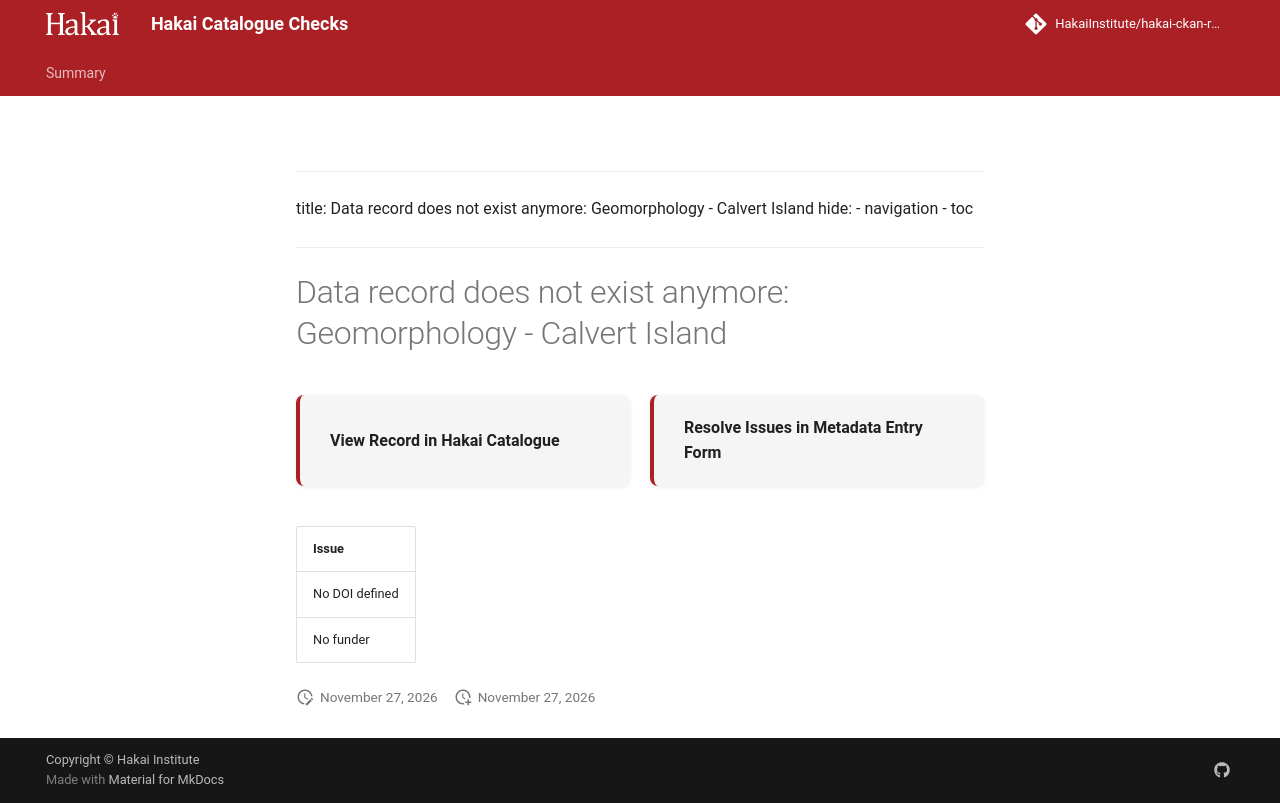

repository: HakaiInstitute/hakai-ckan-records-checks · page: main/records/49967494-a7b6-4128-b336-671971d1e2c6/index.html · generator: mkdocs

---
title: Data record does not exist anymore: Geomorphology - Calvert Island
hide:
  - navigation
  - toc
---

# Data record does not exist anymore: Geomorphology - Calvert Island

<div style="display:flex;flex-wrap:wrap;gap:1rem;margin:1.5rem 0 2rem;">
  <a href="https://catalogue.hakai.org/dataset/ca-cioos_9fafb4c8-e61f-4372-ac71-c1ddbe57d80c" target="_blank" rel="noopener noreferrer" style="flex:1;min-width:200px;padding:1rem 1.5rem;border-radius:8px;background:var(--md-code-bg-color);text-decoration:none;border-left:4px solid var(--md-primary-fg-color);box-shadow:0 1px 4px rgba(0,0,0,.08);display:flex;align-items:center;">
    <span style="font-weight:600;color:var(--md-typeset-color);">View Record in Hakai Catalogue</span>
  </a>
  
  <a href="https://hakaiinstitute.github.io/hakai-metadata-entry-form#/en/hakai/jnK2pbrIzbMBHpSiUOi8XDUeev93/-OFhFpUJDNDF0hlFiGUV" target="_blank" rel="noopener noreferrer" style="flex:1;min-width:200px;padding:1rem 1.5rem;border-radius:8px;background:var(--md-code-bg-color);text-decoration:none;border-left:4px solid var(--md-primary-fg-color);box-shadow:0 1px 4px rgba(0,0,0,.08);display:flex;align-items:center;">
    <span style="font-weight:600;color:var(--md-typeset-color);">Resolve Issues in Metadata Entry Form</span>
  </a>
  
</div>

| Issue          |
|:---------------|
| No DOI defined |
| No funder      |

<script>
   document.addEventListener("DOMContentLoaded", function() {
    var map = L.map('map').setView([51.505, -125.09], 5);
    L.tileLayer('https://tile.openstreetmap.org/{z}/{x}/{y}.png', {
        maxZoom: 19,
        attribution: '&copy; <a href="http://www.openstreetmap.org/copyright">OpenStreetMap</a>'
    }).addTo(map);
    var geojsonFeature = {
        "type": "Feature",
        "properties": {
            "name" : "Data record does not exist anymore: Geomorphology - Calvert Island"
        },
        "geometry": {'type': 'Polygon', 'coordinates': [[[-128.2489013671875, 51.40605940499276], [-127.83142089843751, 51.40605940499276], [-127.83142089843751, 51.75934048406748], [-128.2489013671875, 51.75934048406748], [-128.2489013671875, 51.40605940499276]]]}
    }
    L.geoJSON(geojsonFeature).addTo(map);
   })
</script>
